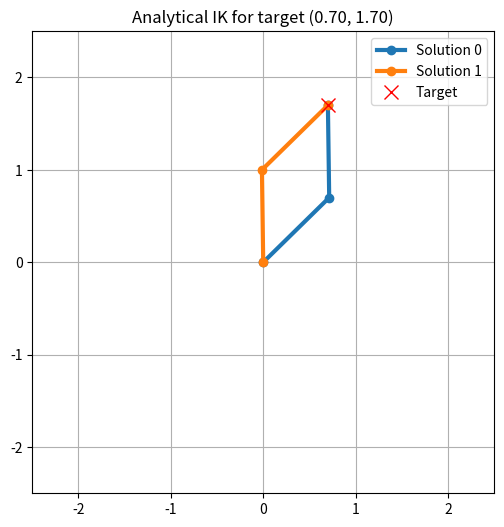
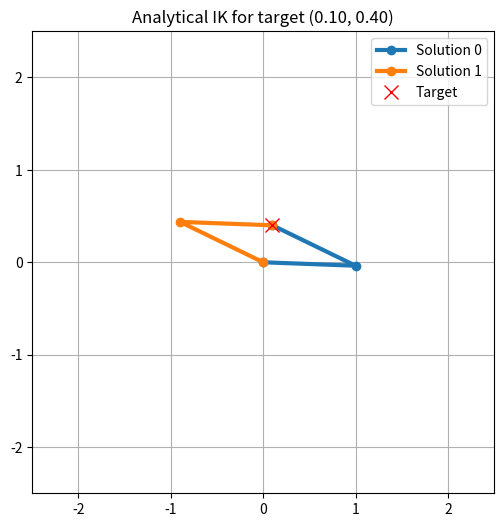

Generate these figures, in order, with matplotlib:
import numpy as np
import matplotlib.pyplot as plt
import time

l1 = 1
l2 = 1

def inverse_kinematics(x,y):
    cos_theta2 = ((x**2+y**2-l1**2-l2**2)/(2*l1*l2))
    
    if np.abs(cos_theta2) > 1:
        raise ValueError("Target is out of reach")
    
    solutions = []
    theta2_candidates = [np.acos(cos_theta2), -np.acos(cos_theta2)]
    
    for theta2 in theta2_candidates:
        k1 = l1+l2 * np.cos(theta2)
        k2 = l2*np.sin(theta2)
        theta1 = np.atan2(y,x) - np.atan2(k2,k1)
        solutions.append((theta1, theta2))
    
    return solutions

def forward_kinematics(theta1, theta2):
    x1 = l1*np.cos(theta1)
    y1 = l1*np.sin(theta1)
    x2 = x1 + l2*np.cos(theta1+theta2)
    y2 = y1 + l2*np.sin(theta1+theta2)
    return (0, x1, x2), (0, y1, y2)

def plot_arm(x,y):
    try :
        solutions = inverse_kinematics(x,y)
        
        plt.figure(figsize=(6,6))
        for index, (theta1,theta2) in enumerate(solutions):
            x_coords, y_coords = forward_kinematics(theta1,theta2)
            plt.plot(x_coords,y_coords,"-o",linewidth=3,label=f"Solution {index}")
            print(theta1,theta2)
            
        plt.plot(x,y,"rx",markersize=10,label="Target")
        
        plt.xlim(-2.5, 2.5)
        plt.ylim(-2.5, 2.5)
        plt.gca().set_aspect("equal")
        plt.grid(True)
        plt.title(f"Analytical IK for target ({x:.2f}, {y:.2f})")
        plt.legend()
        plt.show()
    except ValueError as e:
        print(f"{e}: ({x:.2f}, {y:.2f})")
    
if __name__ == "__main__":
    plot_arm(1.5,1.5)
    plot_arm(0.7,1.7)
    plot_arm(0.1,0.4)
    plot_arm(3,1.5)
